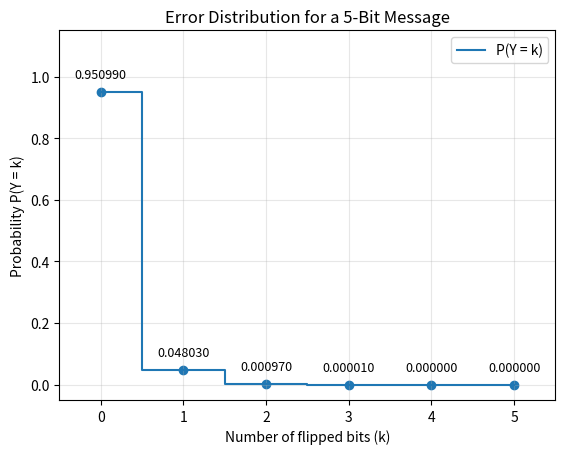

This chart was generated by the following Python code: (Note: this script raises an exception after producing the figure.)
import numpy as np
import matplotlib.pyplot as plt
from math import comb

n = 5
p = 0.01
k = np.arange(n + 1)

# Calculate binomial probabilities
prob = np.array([
    comb(n, i) * p**i * (1-p)**(n-i)
    for i in k
])

print("P(error-free) =", prob[0])

# Step plot with labels
plt.step(k, prob, where="mid", label="P(Y = k)")
plt.scatter(k, prob)

# Annotate each point individually without using loops
plt.annotate(f"{prob[0]:.6f}", (k[0], prob[0]), textcoords="offset points", xytext=(0, 10), ha="center", fontsize=9)
plt.annotate(f"{prob[1]:.6f}", (k[1], prob[1]), textcoords="offset points", xytext=(0, 10), ha="center", fontsize=9)
plt.annotate(f"{prob[2]:.6f}", (k[2], prob[2]), textcoords="offset points", xytext=(0, 10), ha="center", fontsize=9)
plt.annotate(f"{prob[3]:.6f}", (k[3], prob[3]), textcoords="offset points", xytext=(0, 10), ha="center", fontsize=9)
plt.annotate(f"{prob[4]:.6f}", (k[4], prob[4]), textcoords="offset points", xytext=(0, 10), ha="center", fontsize=9)
plt.annotate(f"{prob[5]:.6f}", (k[5], prob[5]), textcoords="offset points", xytext=(0, 10), ha="center", fontsize=9)

plt.xlabel("Number of flipped bits (k)")
plt.ylabel("Probability P(Y = k)")
plt.title("Error Distribution for a 5-Bit Message")
plt.xticks(k)
plt.ylim(-0.05, 1.15)
plt.xlim(-0.5, 5.5)
plt.legend()
plt.grid(True, alpha=0.3)

plt.savefig("../figs/errordistri.pdf", bbox_inches="tight")
plt.close()
